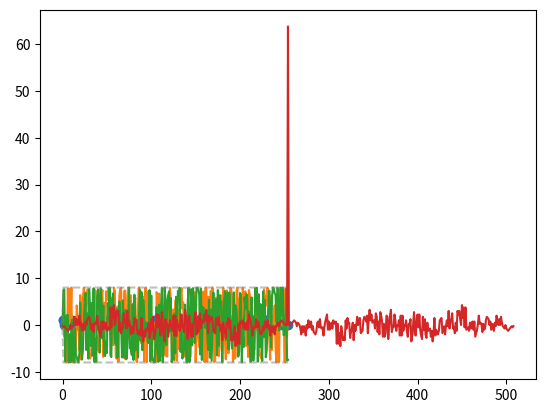

Python code for this plot:
import numpy as np
import matplotlib.pyplot as plt
import time

def allzero(v):
    for i in range(len(v)):
        if v[i]==1:
            return 0
    return 1

print("""
                                    ---------------------+                
                                    |                    |    +------+    
    +---+    +---+           +---+  |           +---+    |----|      |    
    |   |    |   |           |   |  |           |   |         | NXOR ----|
|-- | D |--- | D |-- ... --- | D |--+-- ... --- | D |---------|      |   |
|   |   |    |   |           |   |              |   |         +------+   |
|   +---+    +---+           +---+              +---+                    |
|     0        1               N                 L-1                     |
|                                                                        |
|                                                                        |
-------------------------------------------------------------------------|
""")

if 0:
    for L in range(2,9):
        print(f"length= {L}")
        for C in range(L-1):
            CHECK=C
            # out=np.floor(np.random.rand(10)*2)
            v=np.zeros(0)
            out=np.zeros(L)
            while True:
                # print(out)
                new=(bool(out[-1])^bool(out[CHECK]))^1
                out=np.concatenate([[new],out[:-1]])
                v=np.concatenate([v,[new]])
                if allzero(out)==1:
                    break
            print(f"checkIDX {C}    len= {len(v)}")

if 0:
    v=np.zeros(0)
    out=np.zeros(8)
    while True:
        # print(out)
        new=(bool(out[-1])^bool(out[4]))^1
        out=np.concatenate([[new],out[:-1]])
        v=np.concatenate([v,[new]])
        if allzero(out)==1:
            break
    # print(v)
    print(sum(v)/len(v))

    plt.plot(v,"o-")
    plt.show()


    plt.plot(np.correlate(v,v,"full"),"o-")
    plt.show()

# L=8
# for C1 in range(0,L+1):
#     for C2 in range(0,C1):
#         for C3 in range(0,C2):
#             v=np.zeros(0)
#             out=np.zeros(L)
#             while True:
#                 # new=(((bool(out[-1])^bool(out[C1])))^bool(out[C2]))^1   # C1= 6    C2= 5    len: 254
#                 # new=((((bool(out[-1])^bool(out[C1])))^(bool(out[0])^bool(out[C2]))))^1  # C1= 6    C2= 5    len: 255
#                 new=((((bool(out[-1])^bool(out[C1])))^(bool(out[C2])^bool(out[C3]))))^1  # C1= 6    C2= 5    len: 255
#                 out=np.concatenate([[new],out[:-1]])
#                 v=np.concatenate([v,[new]])
#                 # print(out)
#                 # time.sleep(0.1)
#                 if allzero(out)==1:
#                     break
#             print(f"C1= {C1}    C2= {C2}    C3= {C3}    len: {len(v)}")


v=np.zeros(0)
out=np.zeros(8)
while True:
    # new=(((bool(out[-1])^bool(out[C1])))^bool(out[C2]))^1   # C1= 6    C2= 5    len: 254
    # new=((((bool(out[-1])^bool(out[C1])))^(bool(out[0])^bool(out[C2]))))^1  # C1= 6    C2= 5    len: 255
    # new=((((bool(out[-1])^bool(out[1])))^(bool(out[2])^bool(out[3]))))^1  # C1= 6    C2= 5    len: 255
    new=((((bool(out[1])^bool(out[3])))^(bool(out[2])^bool(out[-1]))))^1  # C1= 6    C2= 5    len: 255    
    out=np.concatenate([[new],out[:-1]])
    v=np.concatenate([v,[new]])
    # print(out)
    # time.sleep(0.1)
    if allzero(out)==1:
        break

print(f"len: {len(v)}")
plt.plot(v,"o-")
plt.show()

plt.plot(np.real(np.fft.fft(v-0.5)))
plt.plot(np.imag(np.fft.fft(v-0.5)))
plt.plot(np.abs(np.fft.fft(v-0.5)),"--",color="gray",alpha=0.5)
plt.plot(-np.abs(np.fft.fft(v-0.5)),"--",color="gray",alpha=0.5)
plt.show()

plt.plot(np.correlate(v-0.5,v-0.5,"full"))
plt.show()